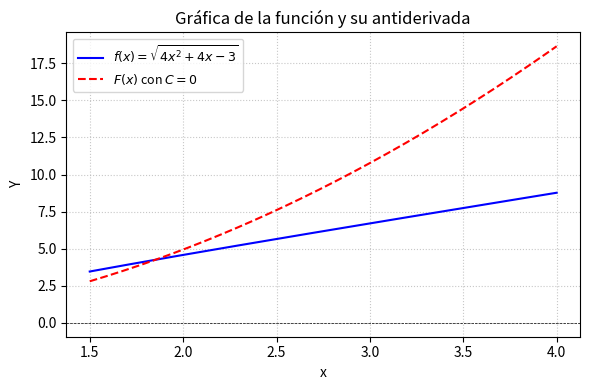

The matplotlib source for this figure: (Note: this script raises an exception after producing the figure.)
import matplotlib
matplotlib.use('Agg')
import numpy as np
import matplotlib.pyplot as plt

def f(x):
    return np.sqrt(4*x**2 + 4*x - 3)

def F(x):
    term1 = (x + 0.5) * np.sqrt(4*x**2 + 4*x - 3) / 2
    term2 = 0.5 * np.log(np.abs(x + 0.5 + np.sqrt(4*x**2 + 4*x - 3) / 2))
    return term1 - term2

x_vals = np.linspace(1.5, 4.0, 400)
y_vals = f(x_vals)
F_vals = F(x_vals)

plt.figure(figsize=(6, 4))
plt.plot(x_vals, y_vals, label=r'$f(x) = \sqrt{4x^2 + 4x - 3}$', color='blue')
plt.plot(x_vals, F_vals, label=r'$F(x)$ con $C=0$', color='red', linestyle='--')
plt.title('Gráfica de la función y su antiderivada')
plt.xlabel('x')
plt.ylabel('Y')
plt.axhline(0, color='black', linewidth=0.5, linestyle='--')
plt.grid(True, linestyle=':', alpha=0.7)
plt.legend(loc='best', fontsize=9)
plt.tight_layout()

plt.savefig(r'semana_05/graficas/SEM05_P47_grafica.png', dpi=300, bbox_inches='tight')
plt.close()
